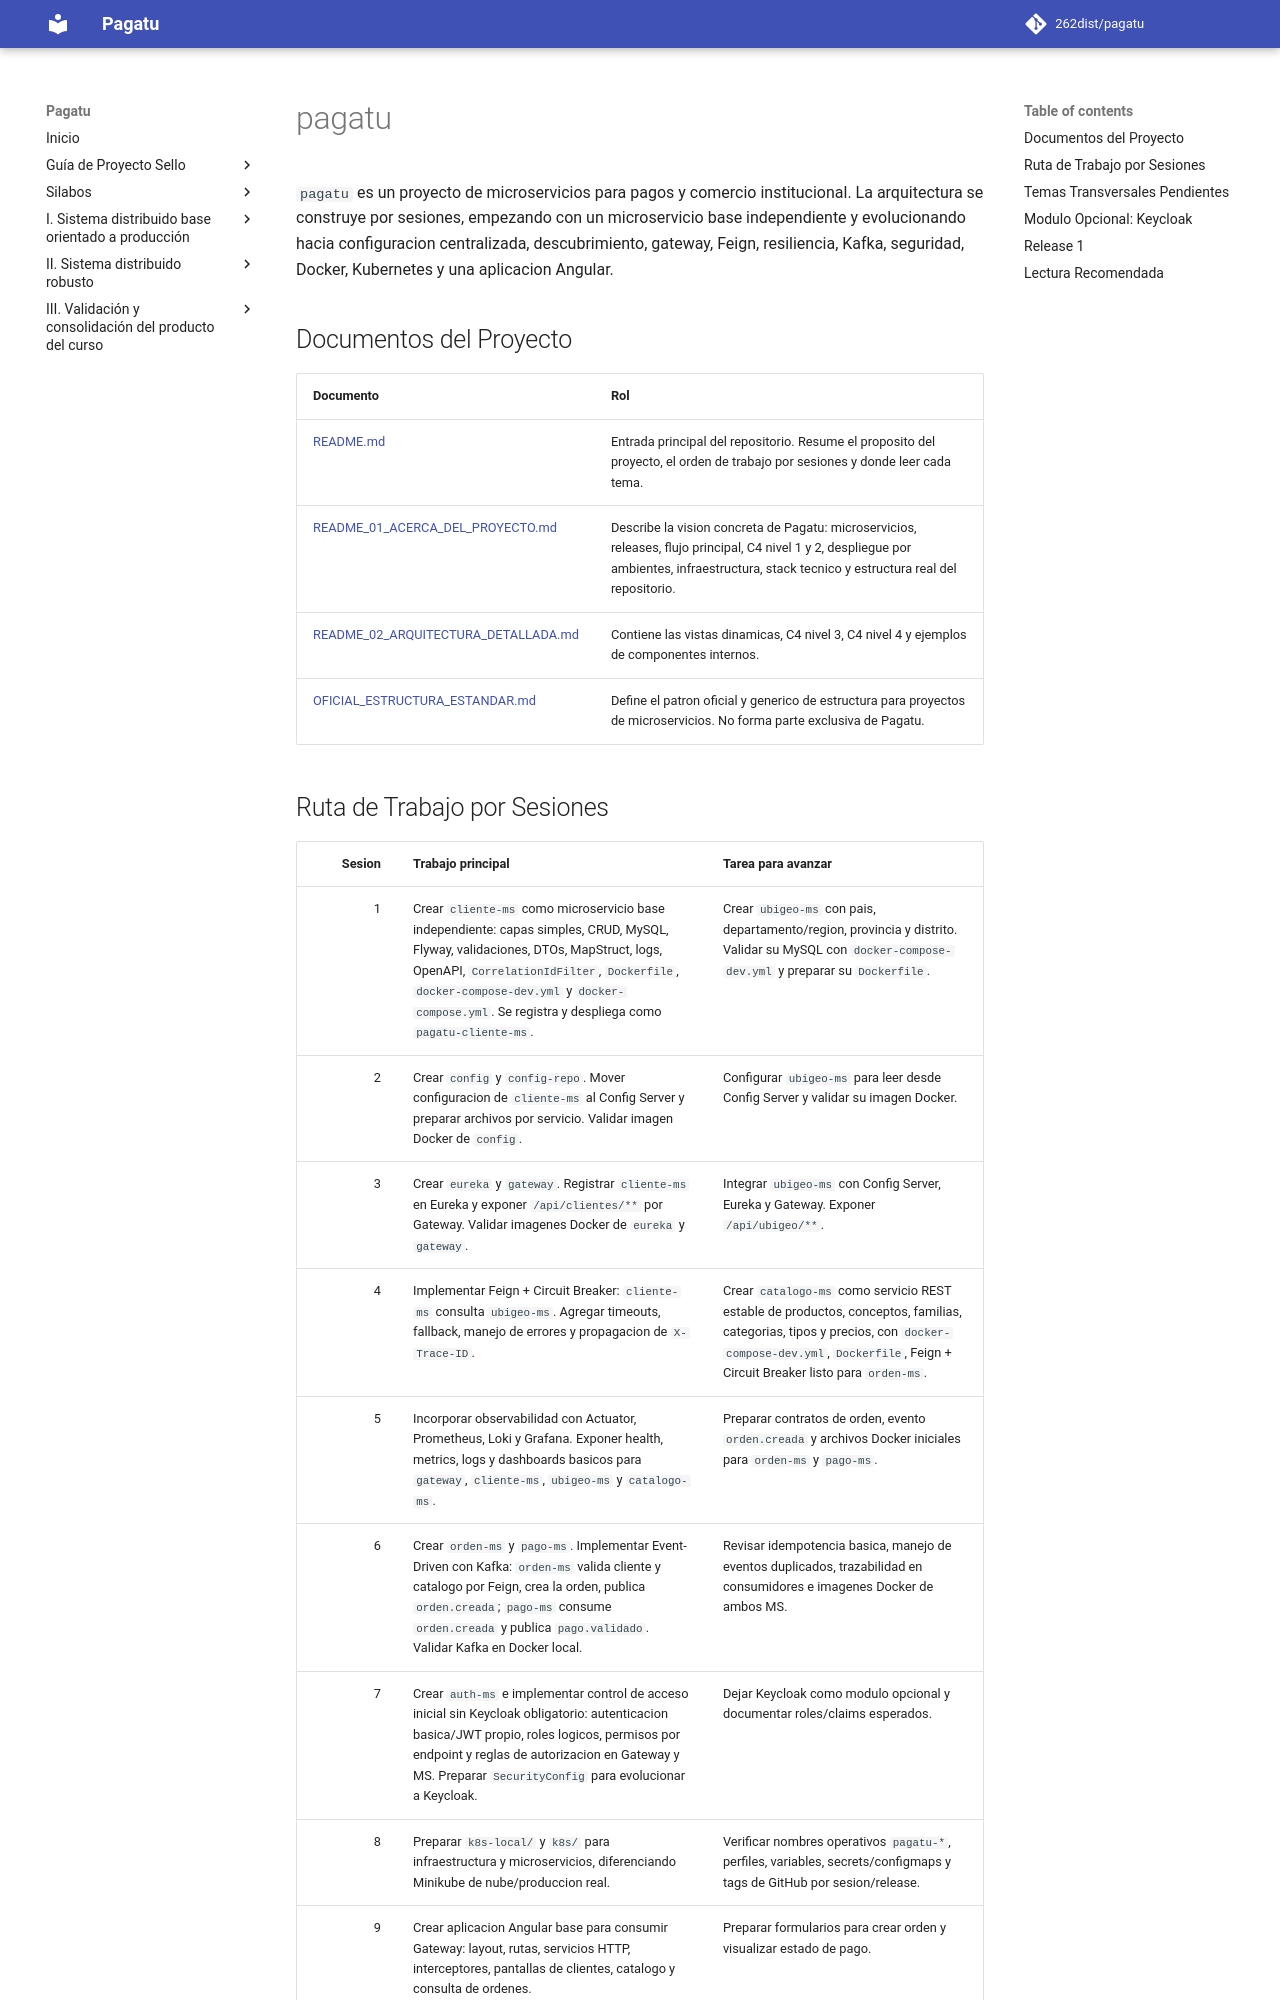

repository: Yesmi2006/lamb-upeu · page: propuesta-proyecto/index.html · generator: mkdocs

# pagatu

`pagatu` es un proyecto de microservicios para pagos y comercio institucional. La arquitectura se construye por sesiones, empezando con un microservicio base independiente y evolucionando hacia configuracion centralizada, descubrimiento, gateway, Feign, resiliencia, Kafka, seguridad, Docker, Kubernetes y una aplicacion Angular.

## Documentos del Proyecto

| Documento | Rol |
|---|---|
| [README.md](README.md) | Entrada principal del repositorio. Resume el proposito del proyecto, el orden de trabajo por sesiones y donde leer cada tema. |
| [README_01_ACERCA_DEL_PROYECTO.md](README_01_ACERCA_DEL_PROYECTO.md) | Describe la vision concreta de Pagatu: microservicios, releases, flujo principal, C4 nivel 1 y 2, despliegue por ambientes, infraestructura, stack tecnico y estructura real del repositorio. |
| [README_02_ARQUITECTURA_DETALLADA.md](README_02_ARQUITECTURA_DETALLADA.md) | Contiene las vistas dinamicas, C4 nivel 3, C4 nivel 4 y ejemplos de componentes internos. |
| [OFICIAL_ESTRUCTURA_ESTANDAR.md](OFICIAL_ESTRUCTURA_ESTANDAR.md) | Define el patron oficial y generico de estructura para proyectos de microservicios. No forma parte exclusiva de Pagatu. |
